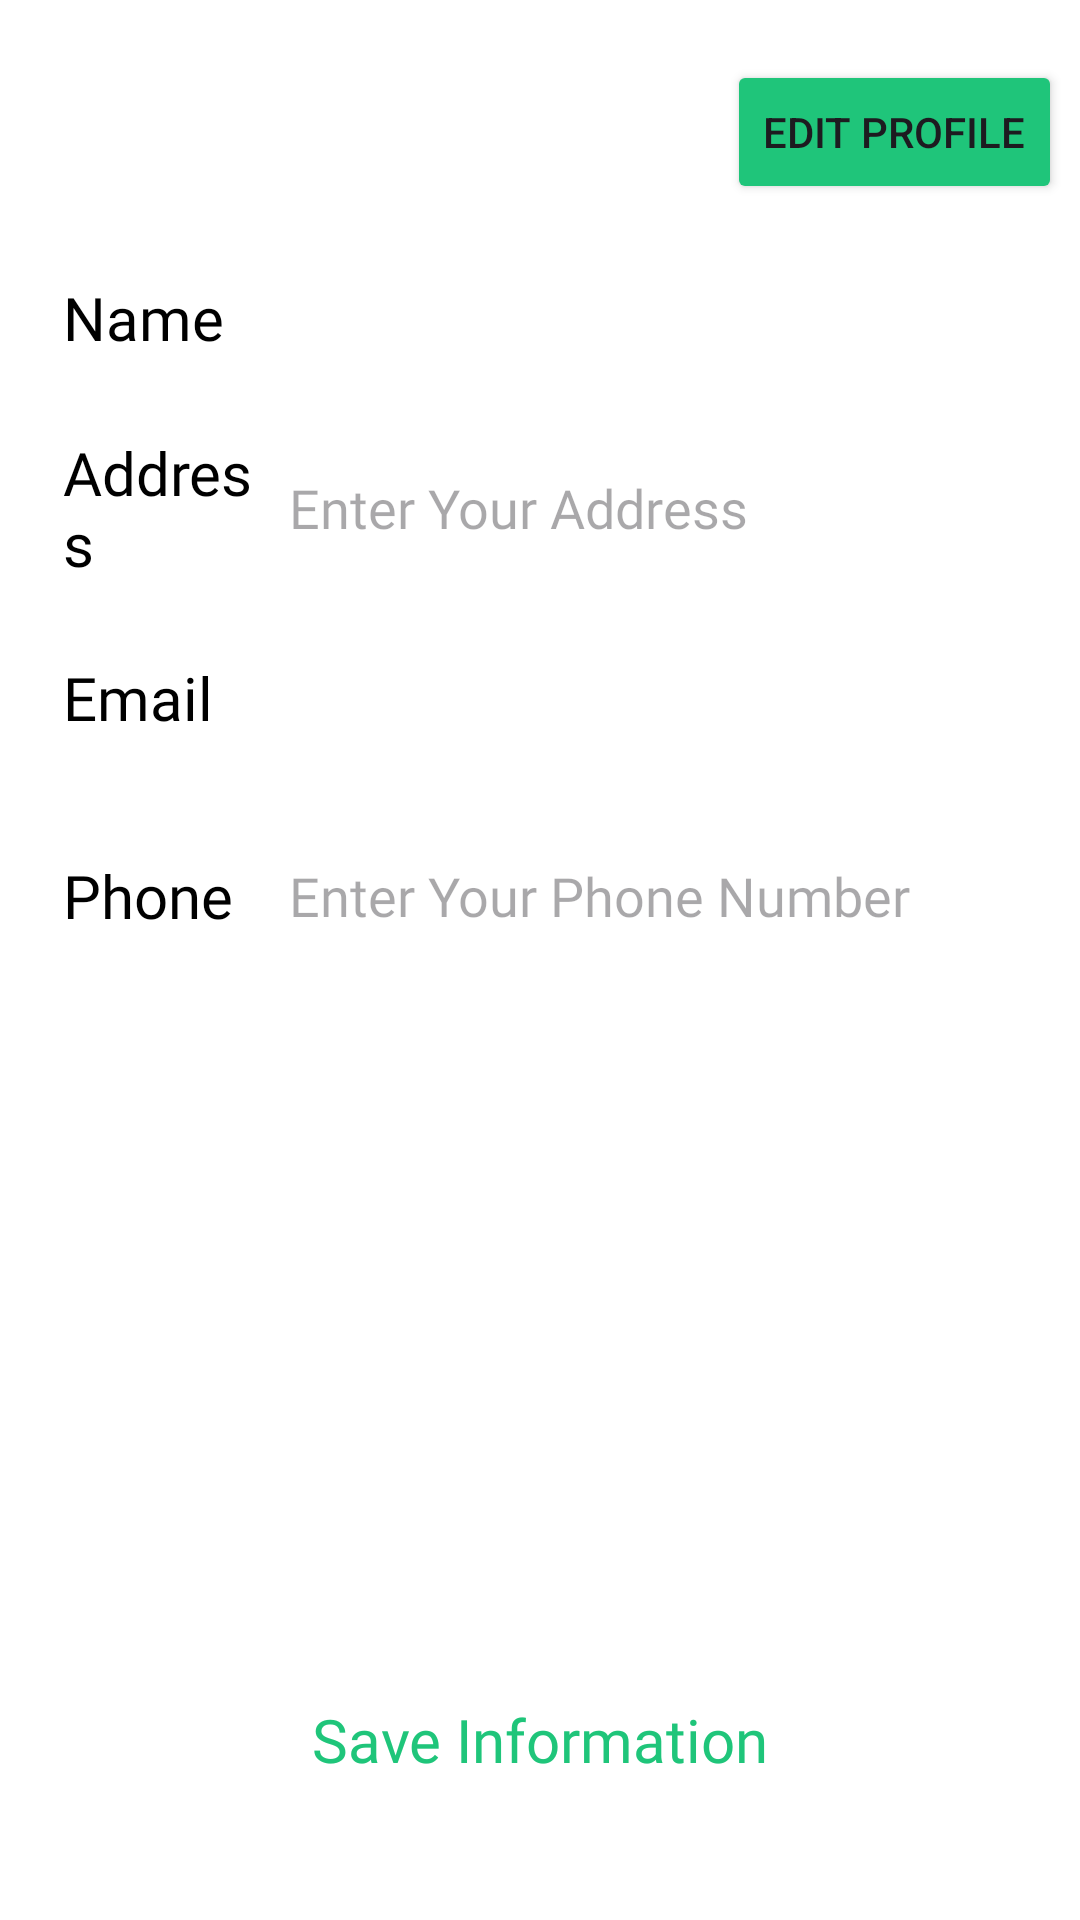

Produce the Android XML layout that renders to this screen, including the resource entries it uses.
<!-- AndroidManifest.xml: application theme Theme.Mealzone -->
<!-- res/layout/fragment_profile.xml -->
<?xml version="1.0" encoding="utf-8"?>
<FrameLayout xmlns:android="http://schemas.android.com/apk/res/android"
    xmlns:tools="http://schemas.android.com/tools"
    android:layout_width="match_parent"
    android:layout_height="match_parent"
    android:orientation="vertical"
    android:background="@color/white"
    android:paddingStart="6dp"
    android:paddingEnd="6dp"
    tools:context=".Fragment.ProfileFragment">

    <LinearLayout
        android:layout_width="match_parent"
        android:orientation="vertical"
        android:layout_height="wrap_content">

        <Button
            android:id="@+id/editButton"
            android:backgroundTint="@color/textColor"
            android:layout_width="wrap_content"
            android:layout_height="wrap_content"
            android:layout_gravity="right"
            android:layout_marginTop="20dp"
            android:layout_weight="1"
            android:text="Edit Profile" />

        <LinearLayout
            android:layout_width="match_parent"
            android:layout_height="56dp"
            android:layout_marginLeft="10dp"
            android:layout_marginTop="10dp"
            android:layout_marginRight="10dp"
            android:background="@drawable/profileedittextshape"
            android:elevation="2dp"
            android:gravity="center_vertical"
            android:orientation="horizontal">

            <TextView
                android:id="@+id/textView25"
                android:layout_width="30dp"
                android:layout_height="wrap_content"
                android:layout_marginLeft="5dp"
                android:layout_weight="1"
                android:fontFamily="@font/yeonsung_regular"
                android:text="Name"
                android:textColor="@color/black"
                android:textSize="20sp" />

            <EditText
                android:id="@+id/name"
                android:layout_width="wrap_content"
                android:layout_height="wrap_content"
                android:layout_marginLeft="8dp"
                android:layout_weight="1"
                android:background="@android:color/transparent"
                android:ems="10"
                android:fontFamily="@font/lato_regular"
                android:inputType="text" />

        </LinearLayout>

        <LinearLayout
            android:layout_width="match_parent"
            android:layout_height="wrap_content"
            android:layout_marginLeft="10dp"
            android:layout_marginTop="10dp"
            android:layout_marginRight="10dp"
            android:background="@drawable/profileedittextshape"
            android:elevation="2dp"
            android:gravity="center_vertical"
            android:orientation="horizontal">

            <TextView
                android:id="@+id/textView26"
                android:layout_width="30dp"
                android:layout_height="wrap_content"
                android:layout_marginLeft="5dp"
                android:layout_weight="1"
                android:fontFamily="@font/yeonsung_regular"
                android:text="Address"
                android:textColor="@color/black"
                android:textSize="20sp" />

            <EditText
                android:id="@+id/address"
                android:layout_width="wrap_content"
                android:layout_height="wrap_content"
                android:layout_marginLeft="8dp"
                android:layout_marginTop="5dp"
                android:layout_marginBottom="5dp"
                android:layout_weight="1"
                android:background="@android:color/transparent"
                android:ems="10"
                android:hint="Enter Your Address"
                android:fontFamily="@font/lato_regular"
                android:inputType="textMultiLine"
                 />
        </LinearLayout>

        <LinearLayout
            android:layout_width="match_parent"
            android:layout_height="56dp"
            android:layout_marginLeft="10dp"
            android:layout_marginTop="10dp"
            android:layout_marginRight="10dp"
            android:background="@drawable/profileedittextshape"
            android:elevation="2dp"
            android:gravity="center_vertical"
            android:orientation="horizontal">

            <TextView
                android:id="@+id/textView27"
                android:layout_width="30dp"
                android:layout_height="wrap_content"
                android:layout_marginLeft="5dp"
                android:layout_weight="1"
                android:fontFamily="@font/yeonsung_regular"
                android:text="Email"
                android:textColor="@color/black"
                android:textSize="20sp" />

            <EditText
                android:id="@+id/email"
                android:layout_width="wrap_content"
                android:layout_height="wrap_content"
                android:layout_marginLeft="8dp"
                android:layout_weight="1"
                android:background="@android:color/transparent"
                android:ems="10"
                android:fontFamily="@font/lato_regular"
                android:inputType="textEmailAddress" />
        </LinearLayout>

        <LinearLayout
            android:layout_width="match_parent"
            android:layout_height="56dp"
            android:layout_marginLeft="10dp"
            android:layout_marginTop="10dp"
            android:layout_marginRight="10dp"
            android:layout_marginBottom="10dp"
            android:background="@drawable/profileedittextshape"
            android:elevation="2dp"
            android:gravity="center_vertical"
            android:orientation="horizontal">

            <TextView
                android:id="@+id/textView28"
                android:layout_width="30dp"
                android:layout_height="wrap_content"
                android:layout_marginLeft="5dp"
                android:layout_weight="1"
                android:fontFamily="@font/yeonsung_regular"
                android:text="Phone"
                android:textColor="@color/black"
                android:textSize="20sp" />

            <EditText
                android:id="@+id/phone"
                android:layout_width="wrap_content"
                android:layout_height="wrap_content"
                android:layout_marginLeft="8dp"
                android:layout_weight="1"
                android:background="@android:color/transparent"
                android:ems="10"
                android:fontFamily="@font/lato_regular"
                android:inputType="phone"
                android:hint="Enter Your Phone Number" />
        </LinearLayout>

    </LinearLayout>

    <androidx.appcompat.widget.AppCompatButton
        android:id="@+id/saveInfoButton"
        android:elevation="5dp"
        android:layout_marginBottom="32dp"
        android:layout_marginRight="8dp"
        android:layout_marginLeft="8dp"
        android:textAllCaps="false"
        android:textColor="@color/textColor"
        android:textSize="20sp"
        android:fontFamily="@font/yeonsung_regular"
        android:background="@drawable/profileedittextshape"
        android:layout_width="match_parent"
        android:layout_height="56dp"
        android:layout_gravity="bottom"
        android:text="Save Information" />

</FrameLayout>
<!-- resources referenced by this layout -->
<resources>
  <color name="black">#FF000000</color>
  <color name="textColor">#1FC57A</color>
  <color name="white">#FFFFFFFF</color>
  <style name="Theme.Mealzone" parent="Base.Theme.Mealzone" />
  <style name="Base.Theme.Mealzone" parent="Theme.Material3.DayNight.NoActionBar">
          
          
      </style>
</resources>
